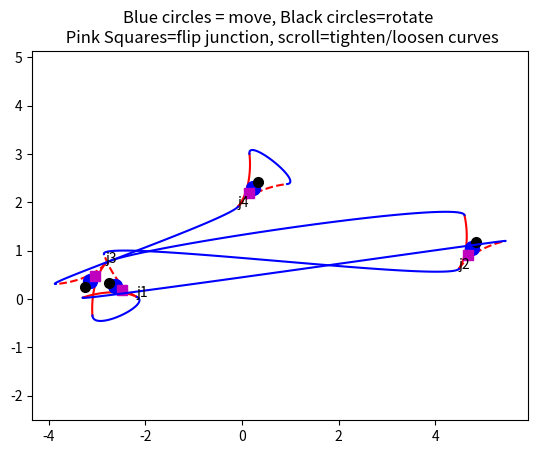

Generate this figure with matplotlib:
# -*- coding: utf-8 -*-
"""
Created on Wed Jun 18 19:51:16 2025

[redacted]
"""

import numpy as np
import matplotlib.pyplot as plt
import random


def rotation_matrix(theta):
    """Returns a 2D rotation matrix for angle theta (in degrees)."""
    return np.array([
        [np.cos(np.deg2rad(theta)), -np.sin(np.deg2rad(theta))],
        [np.sin(np.deg2rad(theta)), np.cos(np.deg2rad(theta))]
    ])


def bezier_cubic(P0, P1, P2, P3, n=100):
    t = np.linspace(0, 1, n)[:, None]  # shape (100, 1)

    return (1 - t)**3 * P0 + \
        3 * (1 - t)**2 * t * P1 + \
        3 * (1 - t) * t**2 * P2 + \
        t**3 * P3


class Track():
    # a track contains some junctions and connections

    def __init__(self, config):
        # from the config, connect all the junctions
        # config has the form of a dictionary with entries
        # {"name of run": ["<junction name>.<left|right|root>",
        #                  "<junction name>.<left|right|root>"]}

        self.junctions = {}  # keys = names, values = junction objects
        self.runs = []
        self.runScale = 0.5

        for k, v in config.items():  # for each run
            for end in v:  # for each connection termination
                currentJunctionName = end.split('.')[0]
                if currentJunctionName not in self.junctions.keys():
                    self.junctions[currentJunctionName] = Junction(np.random.randn(2) * 2,
                                                                   np.random.rand() * 360,
                                                                   currentJunctionName)
                else:
                    pass
            # now that all the junctions associated with the current run have been created,
            # make a run object from the current run
            startJunctionName = v[0].split('.')[0]
            startJunctionNode = v[0].split('.')[1]
            endJunctionName = v[1].split('.')[0]
            endJunctionNode = v[1].split('.')[1]
            self.runs.append(Run(
                start_junction=self.junctions[startJunctionName],
                start_port=startJunctionNode,
                end_junction=self.junctions[endJunctionName],
                end_port=endJunctionNode,
                name=k,
                scale=self.runScale
            ))

    def draw(self):
        fig, ax = plt.subplots()
        self.fig = fig
        self.ax = ax
        self.dragged_junction = None
        self.angled_junction = None
        for j in self.junctions.values():
            j.draw(ax)

        for r in self.runs:
            r.draw(ax)

        fig.canvas.mpl_connect('button_press_event', self.on_press)
        fig.canvas.mpl_connect('motion_notify_event', self.on_motion)
        fig.canvas.mpl_connect('button_release_event', self.on_release)
        fig.canvas.mpl_connect('scroll_event', self.on_scroll)

        ax.set_title('Blue circles = move, Black circles=rotate \n Pink Squares=flip junction, scroll=tighten/loosen curves')

        ax.axis('equal')
        fig.show()

    def redraw(self):
        if not hasattr(self, 'ax'):
            return  # Cannot redraw before draw() is called

        self.ax.clear()  # Clear previous visuals

        self.ax.set_title('Blue circles = move, Black circles=rotate \n Pink Squares=flip junction, scroll=tighten/loosen curves')

        # Redraw all junctions and connections
        for j in self.junctions.values():
            j.draw(self.ax)

        for r in self.runs:
            r.calculateCurve()
            r.draw(self.ax)

        self.ax.axis('equal')
        self.fig.canvas.draw_idle()

    def on_press(self, event):
        if event.inaxes != self.ax:
            return
        for j in self.junctions.values():
            # Check for translation nub
            if j.nub_artist.contains(event)[0]:
                self.dragged_junction = j
                self.offset = j.loc - np.array([event.xdata, event.ydata])
                return

            # Check for rotation nub
            elif j.rot_artist.contains(event)[0]:
                self.angled_junction = j
                self.center = j.loc
                vec = np.array([event.xdata, event.ydata]) - self.center
                self.initial_angle = np.arctan2(vec[1], vec[0])
                self.initial_direction = j.direction
                return

            elif j.swap_artist.contains(event)[0]:
                j.swap()
                self.redraw()
                self.fig.canvas.draw_idle()

    def on_motion(self, event):
        if event.inaxes != self.ax:
            return

        if self.dragged_junction:
            # Handle dragging movement
            new_pos = np.array([event.xdata, event.ydata]) + self.offset
            self.dragged_junction.update_position(new_pos)
            self.redraw()
            self.fig.canvas.draw_idle()

        elif self.angled_junction:
            # Handle rotation
            vec = np.array([event.xdata, event.ydata]) - self.center
            current_angle = np.arctan2(vec[1], vec[0])
            delta_angle = np.rad2deg(self.initial_angle - current_angle)
            self.angled_junction.update_rotation(self.initial_direction + delta_angle)
            self.redraw()
            self.fig.canvas.draw_idle()

    def on_release(self, event):
        self.dragged_junction = None
        self.angled_junction = None

    def on_scroll(self, event):
        scale_step = 0.1
        if event.step > 0:
            self.runScale *= 1 + scale_step
        else:
            self.runScale *= 1 - scale_step
        self.rescale(self.runScale)
        self.redraw()
        self.fig.canvas.draw_idle()

    def rescale(self, scale):
        self.runScale = scale
        for r in self.runs:
            r.rescale(scale, self.ax)

    def traverse(self):
        """Traverse the track to see if we get stuck in a loop"""
        # 10 Start at the root of a random junction in the Track
        initialJunctionName = random.choice(list(self.junctions.keys()))

        # 20 We always have a decision in the first case:
        #      Take the left path and remember that we have already exited from this junction once
        # 50 Use the runs structure to follow the track to the next junction node
        # Did we enter at a root node?
        #   YES - we have a decision. Increment the decision counter
        #       if the decision counter is bigger than the number of junctions, exit, else continue
        #       Have we been to this node before?
        #         YES - Therefore we have previously exited via the left node, take the right path, goto 50
        #         NO - Take the left path, goto 50
        #   NO - Have we been here before?
        #       YES - What was the decision counter last time we were here?
        #           SAME AS LAST TIME? then there is a mandatory loop - exit
        #           not the same? save decision counter here.
        #       NO - goto 50


class Run():
    # a Run has a start and end point and start and end gradients
    # a Run can also calculate its energy, and draw itself
    def __init__(self, start_junction, start_port, end_junction, end_port, name="", scale=0.5):
        self.start_junction = start_junction
        self.start_port = start_port
        self.end_junction = end_junction
        self.end_port = end_port
        self.scale = scale
        self.name = name
        self.color = 'b'
        self.cost = 0

    def draw(self, ax):
        self.calculateCurve()
        ax.plot(self.curve[:, 0], self.curve[:, 1], self.color)

    def rescale(self, scale, ax):
        self.scale = scale
        self.draw(ax)

    def calculateCurve(self):
        start = self.start_junction.endpoints[self.start_port]
        end = self.end_junction.endpoints[self.end_port]
        startGradient = self.start_junction.gradients[self.start_port]
        endGradient = self.end_junction.gradients[self.end_port]

        self.curve = bezier_cubic(start,
                                  start + startGradient * self.scale,
                                  end + endGradient * self.scale,
                                  end)

    def __repr__(self):
        return f"{self.start_junction.name}.{self.start_port} --> {self.end_junction.name}.{self.end_port}"


class Junction():
    # a junction has coordinates that define its root
    # and an angle that defines which direction it goes in
    def __init__(self, loc, direction, name):
        """
        Parameters
        ----------
        loc: np.array of float: [x,y]
            location of root
        direction : scalar float in degrees
            direction that the midpoint of the junction points
        """
        self.loc = loc
        self.direction = direction
        self.scale = 0.5
        self.color = 'r'
        self.name = name
        self.swapped = 1  # or -1
        self.endpoints = {}
        self.gradients = {}
        self.get_points()
        self.nub_artist = None  # Will be set during draw
        self.rot_artist = None
        self.swap_artist = None

    def get_points(self):
        self.r = rotation_matrix(self.direction)
        self.leftEndpoint = self.loc + np.array([self.swapped * -0.5, 1]) @ self.r
        self.rightEndpoint = self.loc + np.array([self.swapped * 0.5, 1]) @ self.r
        self.startGradient = np.array([0, -0.707]) @ self.r  # note the start gradient is pointing away from the root
        self.leftGradient = np.array([self.swapped * -0.5, 0.5]) @ self.r
        self.rightGradient = np.array([self.swapped * 0.5, 0.5]) @ self.r
        self.endpoints['left'] = self.leftEndpoint
        self.endpoints['right'] = self.rightEndpoint
        self.endpoints['root'] = self.loc
        self.gradients['left'] = self.leftGradient
        self.gradients['right'] = self.rightGradient
        self.gradients['root'] = self.startGradient

    def update_position(self, new_pos):
        self.loc = new_pos
        if self.nub_artist:
            dx, dy = [0, 0.5]@self.r
            self.nub_artist.set_data(new_pos[0] + dx, new_pos[1] + dy)
        self.get_points()

    def update_rotation(self, new_direction):
        self.direction = new_direction % 360
        self.get_points()

    def swap(self):
        self.swapped = -1 * self.swapped
        self.get_points()

    def calculateCurves(self):
        self.leftCurve = bezier_cubic(self.loc,
                                      # note, bezier gradient rule for startGradient is reversed here to converge at the root
                                      self.loc - self.startGradient * self.scale,
                                      self.leftEndpoint - self.leftGradient * self.scale,
                                      self.leftEndpoint)

        self.rightCurve = bezier_cubic(self.loc,
                                       # note, bezier gradient rule for startGradient is reversed here to converge at the root
                                       self.loc - self.startGradient * self.scale,
                                       self.rightEndpoint - self.rightGradient * self.scale,
                                       self.rightEndpoint)

    def draw(self, ax):
        self.calculateCurves()
        ax.plot(self.leftCurve[:, 0], self.leftCurve[:, 1], self.color)
        ax.plot(self.rightCurve[:, 0], self.rightCurve[:, 1], self.color, linestyle='--')

        # plot nub
        x, y = self.loc
        dx, dy = [0, 0.5]@self.r
        self.nub_artist = ax.plot(x+dx, y+dy, 'bo', markersize=10, picker=True)[0]
        self.rot_artist = ax.plot(x+1.3*dx, y+1.3*dy, 'ko', markersize=7, picker=True)[0]
        self.swap_artist = ax.plot(x+0.7*dx, y+0.7*dy, 'ms', markersize=7, picker=True)[0]
        ax.text(*self.loc, self.name)

    def __repr__(self):
        return self.name


if __name__ == "__main__":

    plt.close('all')

    # gets stuck
    config = {"A": ["j1.left", "j2.right"],
              "B": ["j1.right", "j2.root"],
              "C": ["j1.root", "j2.left"]}

    # two reversing loops - works
    # config = {"A": ["j1.left", "j1.right"],
    #           "B": ["j2.root", "j1.root"],
    #           "C": ["j2.right", "j2.left"]}

    # gets stuck [j3 root, j2 left, j2 root, j1 right, j1 root, j1 root, j3 left, j3 root]
    config = {"A": ["j1.left", "j2.right"],
              "B": ["j1.right", "j2.root"],
              "C": ["j1.root", "j3.left"],
              "D": ["j2.left", "j3.root"],
              "E": ["j3.right", "j4.root"],
              "F": ["j4.left", "j4.right"]}

    T = Track(config)
    T.draw()
    print(T.runs)
